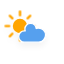
t = 0.00 s
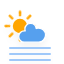
t = 1.13 s
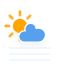
t = 3.38 s
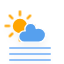
t = 4.50 s
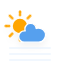
t = 5.63 s
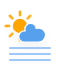
t = 7.88 s

The animated SVG that drew these frames (rendered in a browser with its animation timeline set to each time). Animation: 2 CSS @keyframes rules; one cycle of 9.00 s, repeats indefinitely.

<?xml version="1.0" encoding="utf-8"?>
<!-- (c) ammap.com | SVG weather icons -->
<svg
    version="1.1"
    xmlns="http://www.w3.org/2000/svg"
    xmlns:xlink="http://www.w3.org/1999/xlink"
    width="64"
    height="64"
    viewbox="0 0 64 64">
    <defs>
        <filter id="blur" width="200%" height="200%">
            <feGaussianBlur in="SourceAlpha" stdDeviation="3"/>
            <feOffset dx="0" dy="4" result="offsetblur"/>
            <feComponentTransfer>
                <feFuncA type="linear" slope="0.05"/>
            </feComponentTransfer>
            <feMerge> 
                <feMergeNode/>
                <feMergeNode in="SourceGraphic"/> 
            </feMerge>
        </filter>
        <style type="text/css"><![CDATA[
/*
** SUN
*/
@keyframes am-weather-sun {
  0% {
    -webkit-transform: rotate(0deg);
       -moz-transform: rotate(0deg);
        -ms-transform: rotate(0deg);
            transform: rotate(0deg);
  }

  100% {
    -webkit-transform: rotate(360deg);
       -moz-transform: rotate(360deg);
        -ms-transform: rotate(360deg);
            transform: rotate(360deg);
  }
}

.am-weather-sun {
  -webkit-animation-name: am-weather-sun;
     -moz-animation-name: am-weather-sun;
      -ms-animation-name: am-weather-sun;
          animation-name: am-weather-sun;
  -webkit-animation-duration: 9s;
     -moz-animation-duration: 9s;
      -ms-animation-duration: 9s;
          animation-duration: 9s;
  -webkit-animation-timing-function: linear;
     -moz-animation-timing-function: linear;
      -ms-animation-timing-function: linear;
          animation-timing-function: linear;
  -webkit-animation-iteration-count: infinite;
     -moz-animation-iteration-count: infinite;
      -ms-animation-iteration-count: infinite;
          animation-iteration-count: infinite;
}

/*
** FOG
*/
@keyframes am-weather-fog {
  0% {
    opacity: 0;
  }
  50% {
    opacity: 1;
  }
  100% {
    opacity: 0;
  }
}

.am-weather-fog {
  -webkit-animation-name: am-weather-fog;
     -moz-animation-name: am-weather-fog;
      -ms-animation-name: am-weather-fog;
          animation-name: am-weather-fog;
  -webkit-animation-duration: 3s;
     -moz-animation-duration: 3s;
      -ms-animation-duration: 3s;
          animation-duration: 3s;
  -webkit-animation-timing-function: ease-in-out;
     -moz-animation-timing-function: ease-in-out;
      -ms-animation-timing-function: ease-in-out;
          animation-timing-function: ease-in-out;
  -webkit-animation-iteration-count: infinite;
     -moz-animation-iteration-count: infinite;
      -ms-animation-iteration-count: infinite;
          animation-iteration-count: infinite;
}
        ]]></style>
    </defs>
    <g filter="url(#blur)" id="foggy-1">
        <g transform="translate(20,10)">
            <g transform="translate(0,16), scale(1.2)">
                <g class="am-weather-sun">
                    <g>
                        <line fill="none" stroke="orange" stroke-linecap="round" stroke-width="2" transform="translate(0,9)" x1="0" x2="0" y1="0" y2="3"/>
                    </g>
                    <g transform="rotate(45)">
                        <line fill="none" stroke="orange" stroke-linecap="round" stroke-width="2" transform="translate(0,9)" x1="0" x2="0" y1="0" y2="3"/>
                    </g>
                    <g transform="rotate(90)">
                        <line fill="none" stroke="orange" stroke-linecap="round" stroke-width="2" transform="translate(0,9)" x1="0" x2="0" y1="0" y2="3"/>
                    </g>
                    <g transform="rotate(135)">
                        <line fill="none" stroke="orange" stroke-linecap="round" stroke-width="2" transform="translate(0,9)" x1="0" x2="0" y1="0" y2="3"/>
                    </g>
                    <g transform="rotate(180)">
                        <line fill="none" stroke="orange" stroke-linecap="round" stroke-width="2" transform="translate(0,9)" x1="0" x2="0" y1="0" y2="3"/>
                    </g>
                    <g transform="rotate(225)">
                        <line fill="none" stroke="orange" stroke-linecap="round" stroke-width="2" transform="translate(0,9)" x1="0" x2="0" y1="0" y2="3"/>
                    </g>
                    <g transform="rotate(270)">
                        <line fill="none" stroke="orange" stroke-linecap="round" stroke-width="2" transform="translate(0,9)" x1="0" x2="0" y1="0" y2="3"/>
                    </g>
                    <g transform="rotate(315)">
                        <line fill="none" stroke="orange" stroke-linecap="round" stroke-width="2" transform="translate(0,9)" x1="0" x2="0" y1="0" y2="3"/>
                    </g>
                </g>
                <circle cx="0" cy="0" fill="orange" r="5" stroke="orange" stroke-width="2"/>
            </g>
            <g>
                <path d="M47.7,35.4c0-4.6-3.7-8.2-8.2-8.2c-1,0-1.9,0-2.8,0.5c-0.3-3.4-3.1-6.2-6.6-6.2c-3.7,0-6.7,3-6.7,6.7c0,0.8,0.2,1.6,0.4,2.3    c-0.3-0.1-0.7-0.1-1-0.1c-3.7,0-6.7,3-6.7,6.7c0,3.6,2.9,6.6,6.5,6.7l17.2,0C44.2,43.3,47.7,39.8,47.7,35.4z" fill="#57A0EE" stroke="white" stroke-linejoin="round" stroke-width="1.5" transform="translate(-15,-5), scale(0.85)"/>
            </g>
        </g>
        <g transform="translate(30,48)">
            <g class="am-weather-fog">
                <line fill="none" stroke="#91C0F8" stroke-linecap="round" stroke-width="2" x1="-20" x2="20" y1="0" y2="0"/>
                <line fill="none" stroke="#91C0F8" stroke-linecap="round" stroke-width="2" x1="-20" x2="20" y1="6" y2="6"/>
                <line fill="none" stroke="#91C0F8" stroke-linecap="round" stroke-width="2" x1="-20" x2="20" y1="12" y2="12"/>
                <line fill="none" stroke="#91C0F8" stroke-linecap="round" stroke-width="2" x1="-20" x2="20" y1="18" y2="18"/>
            </g>
        </g>
    </g>
</svg>
